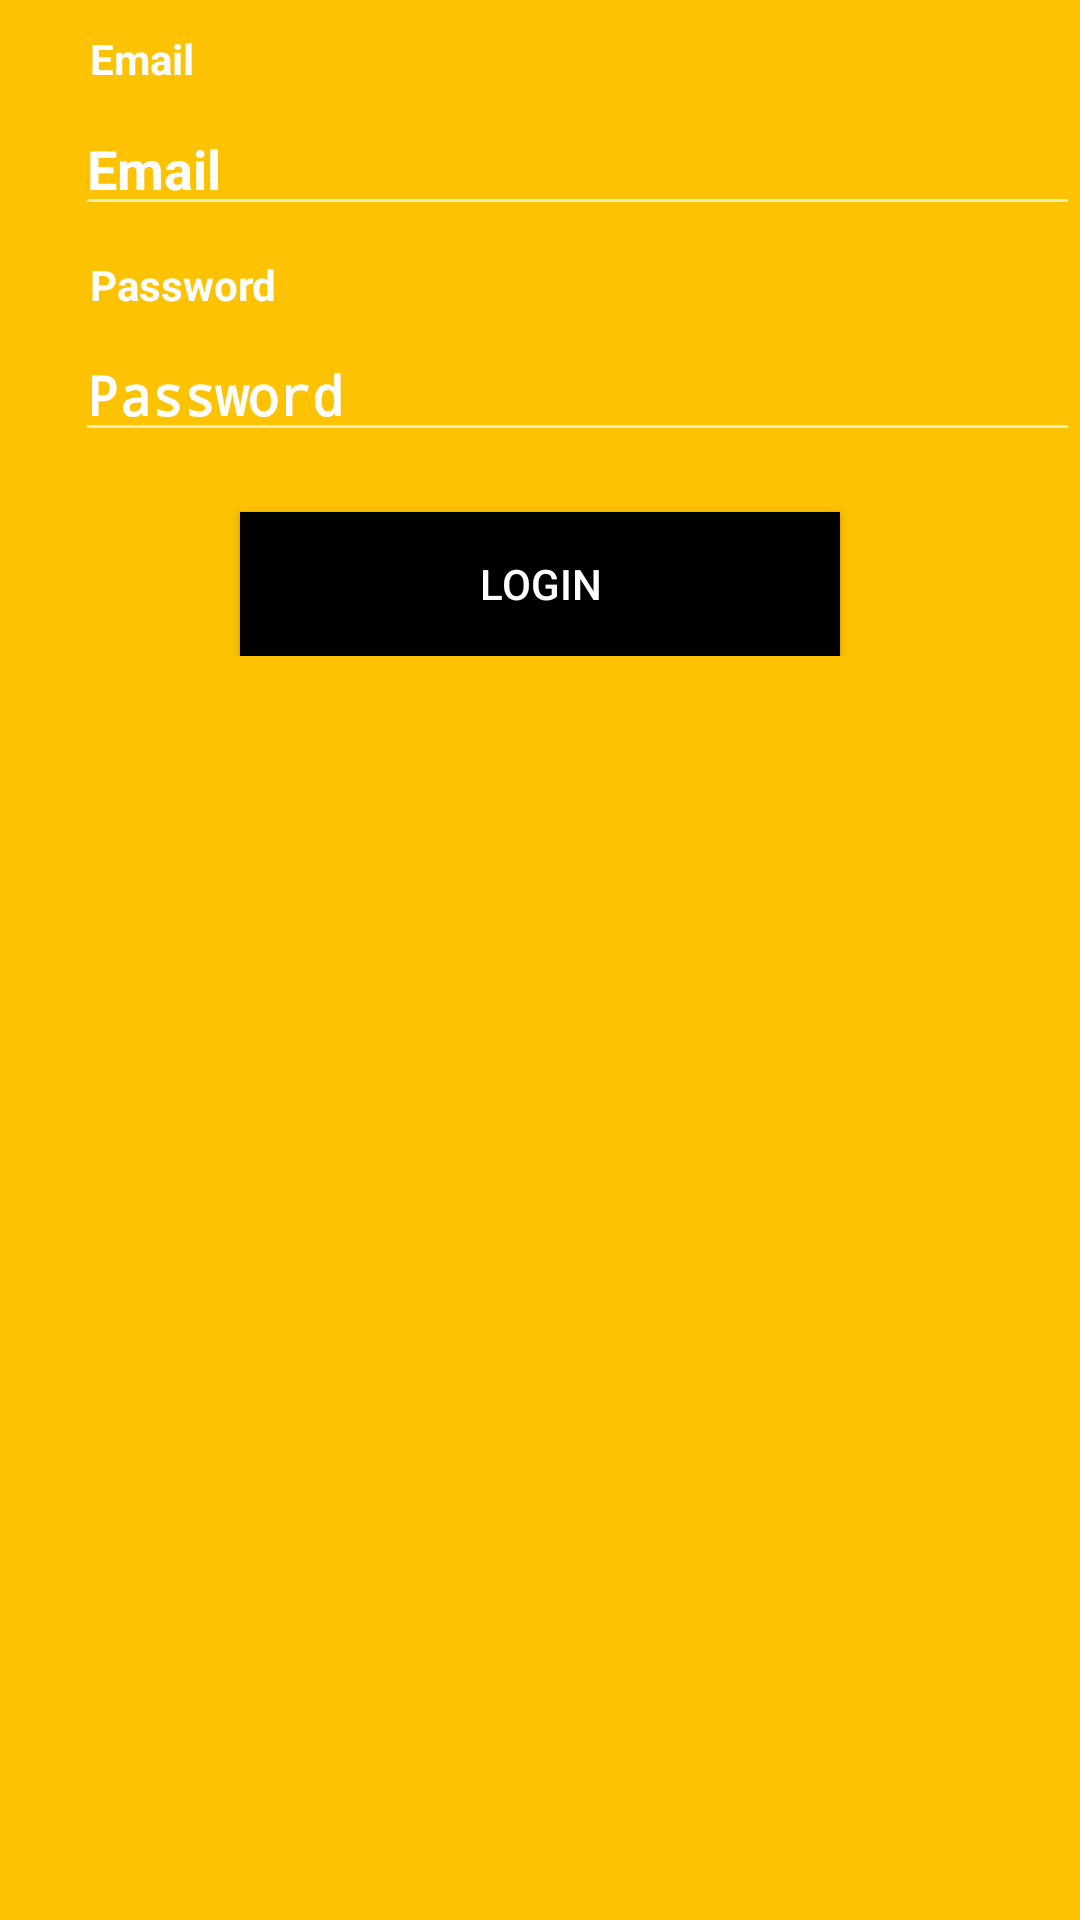

Here is an Android app screen rendered from its layout file. Give the layout XML and the strings, colors and styles it references.
<!-- AndroidManifest.xml: activity theme NoTitle -->
<!-- res/layout/activity_login.xml -->
<?xml version="1.0" encoding="utf-8"?>
<android.support.constraint.ConstraintLayout xmlns:android="http://schemas.android.com/apk/res/android"
    xmlns:app="http://schemas.android.com/apk/res-auto"
    xmlns:tools="http://schemas.android.com/tools"
    android:layout_width="match_parent"
    android:layout_height="match_parent"
    tools:context="be.kuleuven.softdev.yujiezhou.parcel_tracker.LoginActivity">

    <ScrollView
        android:layout_width="match_parent"
        android:layout_height="match_parent"
        android:background="@color/mycolor">

        <LinearLayout
            android:layout_width="match_parent"
            android:layout_height="wrap_content"
            android:orientation="vertical">

            <ImageView
                android:id="@+id/imageView5"
                android:layout_width="match_parent"
                android:layout_height="wrap_content"
                android:contentDescription="@string/logo"
                app:srcCompat="@mipmap/android3" />

            <TextView
                android:id="@+id/textView"
                android:layout_width="match_parent"
                android:layout_height="wrap_content"
                android:layout_marginLeft="30dp"
                android:layout_marginTop="10dp"
                android:text="Email"
                android:textColor="@android:color/background_light"
                android:textStyle="bold" />

            <EditText
                android:id="@+id/editText"
                android:layout_width="match_parent"
                android:layout_height="wrap_content"
                android:layout_marginLeft="25dp"
                android:layout_marginTop="5dp"
                android:ems="10"
                android:hint="Email"
                android:inputType="textEmailAddress"
                android:textColor="@android:color/background_light"
                android:textColorHint="@android:color/background_light"
                android:textStyle="bold" />

            <TextView
                android:id="@+id/textView2"
                android:layout_width="match_parent"
                android:layout_height="wrap_content"
                android:layout_marginLeft="30dp"
                android:layout_marginTop="10dp"
                android:text="Password"
                android:textColor="@android:color/background_light"
                android:textStyle="bold" />

            <EditText
                android:id="@+id/editText2"
                android:layout_width="match_parent"
                android:layout_height="wrap_content"
                android:layout_marginLeft="25dp"
                android:layout_marginTop="5dp"
                android:ems="10"
                android:hint="Password"
                android:inputType="textPassword"
                android:textColorHint="@android:color/background_light"
                android:textStyle="bold" />

            <Button
                android:id="@+id/button2"
                android:layout_width="200dp"
                android:layout_height="wrap_content"
                android:layout_gravity="center_vertical|center_horizontal"
                android:layout_marginTop="20dp"
                android:background="@color/colorPrimaryDark"
                android:text="Login"
                android:onClick="LoginSuccess"
                android:textColor="@android:color/background_light" />
        </LinearLayout>
    </ScrollView>
</android.support.constraint.ConstraintLayout>
<!-- resources referenced by this layout -->
<resources>
  <color name="colorPrimaryDark">#000000</color>
  <color name="mycolor">#fdffc402</color>
  <!-- mipmap android3: png bitmap (mipmap-hdpi, 22585 bytes) -->
  <string name="logo">logo</string>
  <style name="NoTitle" parent="Theme.AppCompat.NoActionBar">
      <item name="windowActionBar">false</item>
      <item name="android:windowNoTitle">true</item>
          </style>style&gt;
</resources>
